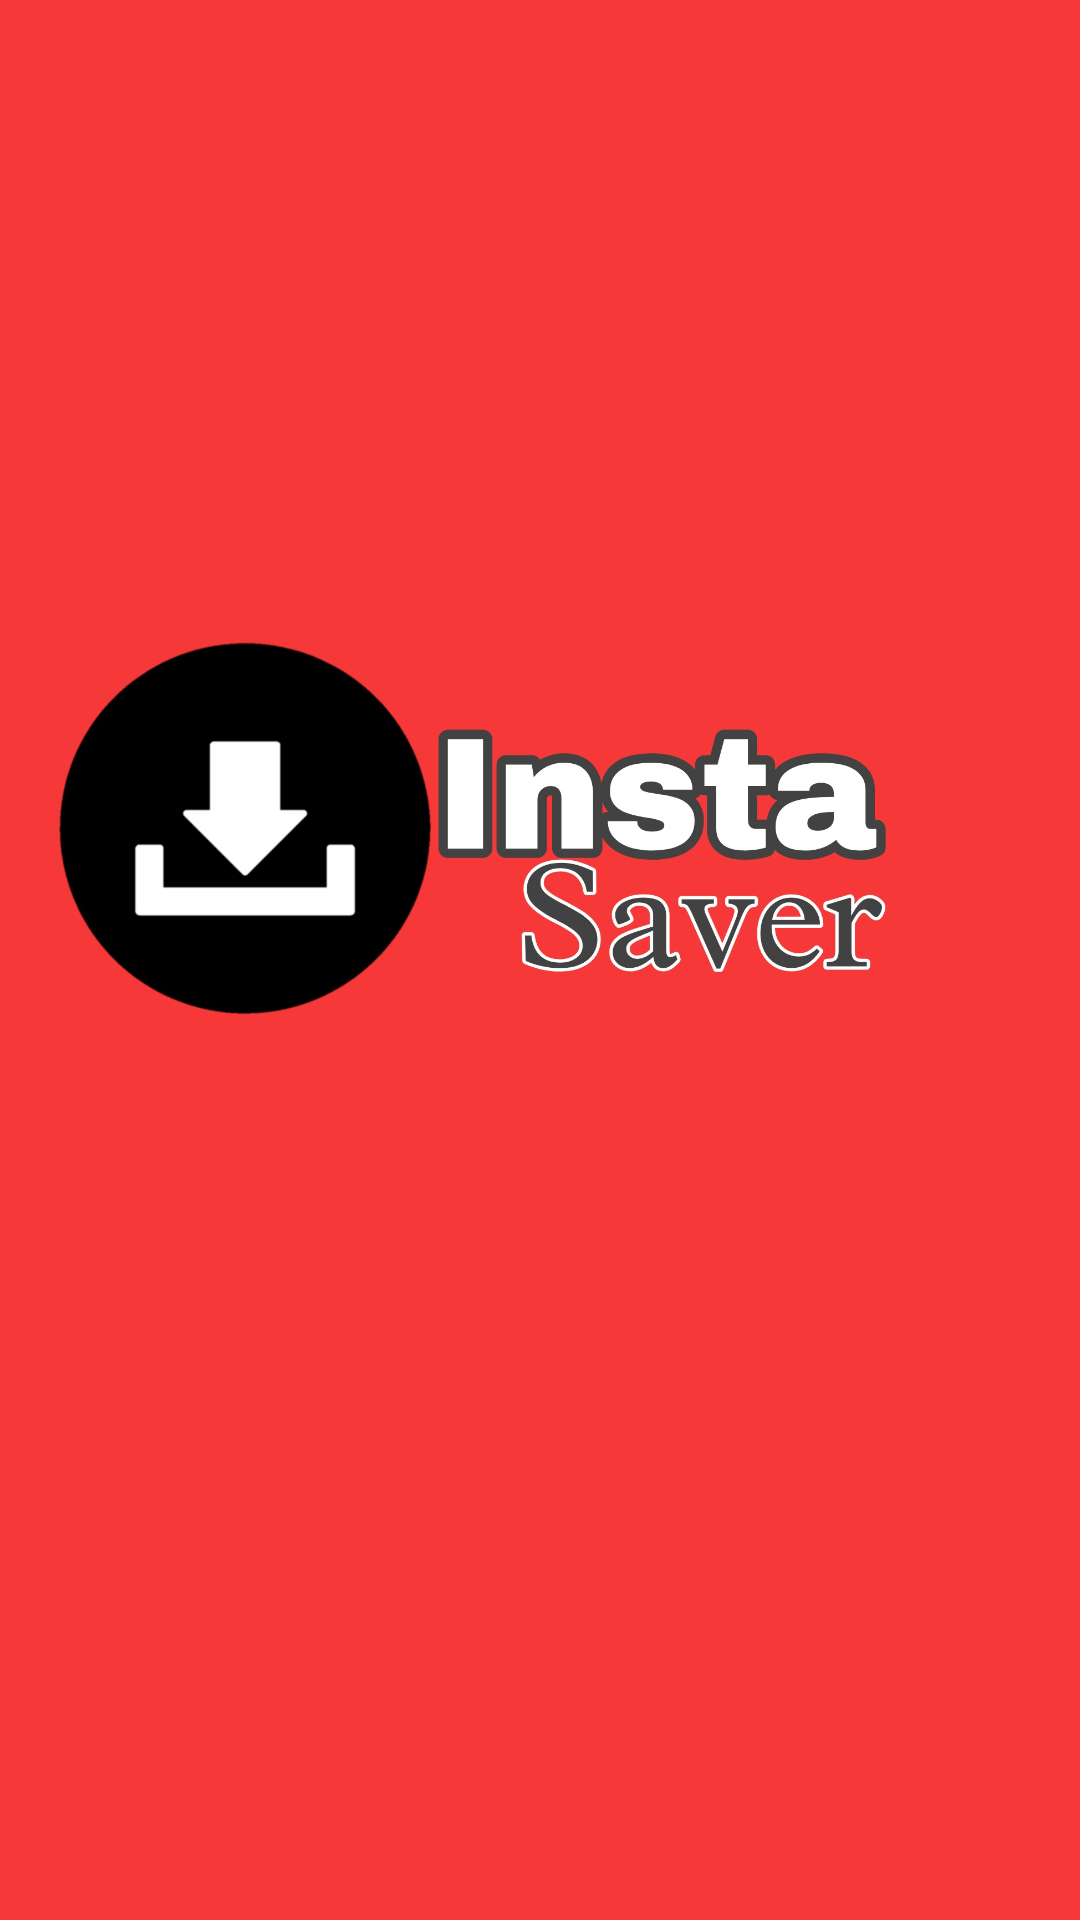

Layout XML and referenced resources for this Android screen:
<!-- AndroidManifest.xml: application theme Theme.InstaReelsDownloader -->
<!-- res/layout/activity_splash_screen.xml -->
<?xml version="1.0" encoding="utf-8"?>
<androidx.constraintlayout.widget.ConstraintLayout xmlns:android="http://schemas.android.com/apk/res/android"
    xmlns:app="http://schemas.android.com/apk/res-auto"
    xmlns:tools="http://schemas.android.com/tools"
    android:layout_width="match_parent"
    android:layout_height="match_parent"
    tools:context=".Splash_Screen">

    <ImageView
        android:id="@+id/imageView"
        android:layout_width="wrap_content"
        android:layout_height="wrap_content"
        android:scaleType="centerCrop"
        app:layout_constraintBottom_toBottomOf="parent"
        app:layout_constraintEnd_toEndOf="parent"
        app:layout_constraintStart_toStartOf="parent"
        app:layout_constraintTop_toTopOf="parent"
        app:srcCompat="@drawable/instasavelogo" />
</androidx.constraintlayout.widget.ConstraintLayout>
<!-- resources referenced by this layout -->
<resources>
  <!-- drawable instasavelogo: jpeg bitmap (drawable, 156981 bytes) -->
  <style name="Theme.InstaReelsDownloader" parent="Theme.MaterialComponents.DayNight.NoActionBar">
          
          <item name="colorPrimary">@color/purple_500</item>
          <item name="colorPrimaryVariant">@color/purple_700</item>
          <item name="colorOnPrimary">@color/white</item>
          
          <item name="colorSecondary">@color/teal_200</item>
          <item name="colorSecondaryVariant">@color/teal_700</item>
          <item name="colorOnSecondary">@color/black</item>
          
          <item name="android:statusBarColor" tools:targetApi="l">?attr/colorPrimaryVariant</item>
          
      </style>
  <color name="purple_500">#FF6200EE</color>
  <color name="purple_700">#ff0000 </color>
  <color name="white">#FFFFFFFF</color>
  <color name="teal_200">#FF03DAC5</color>
  <color name="teal_700">#FF018786</color>
  <color name="black">#FF000000</color>
</resources>
